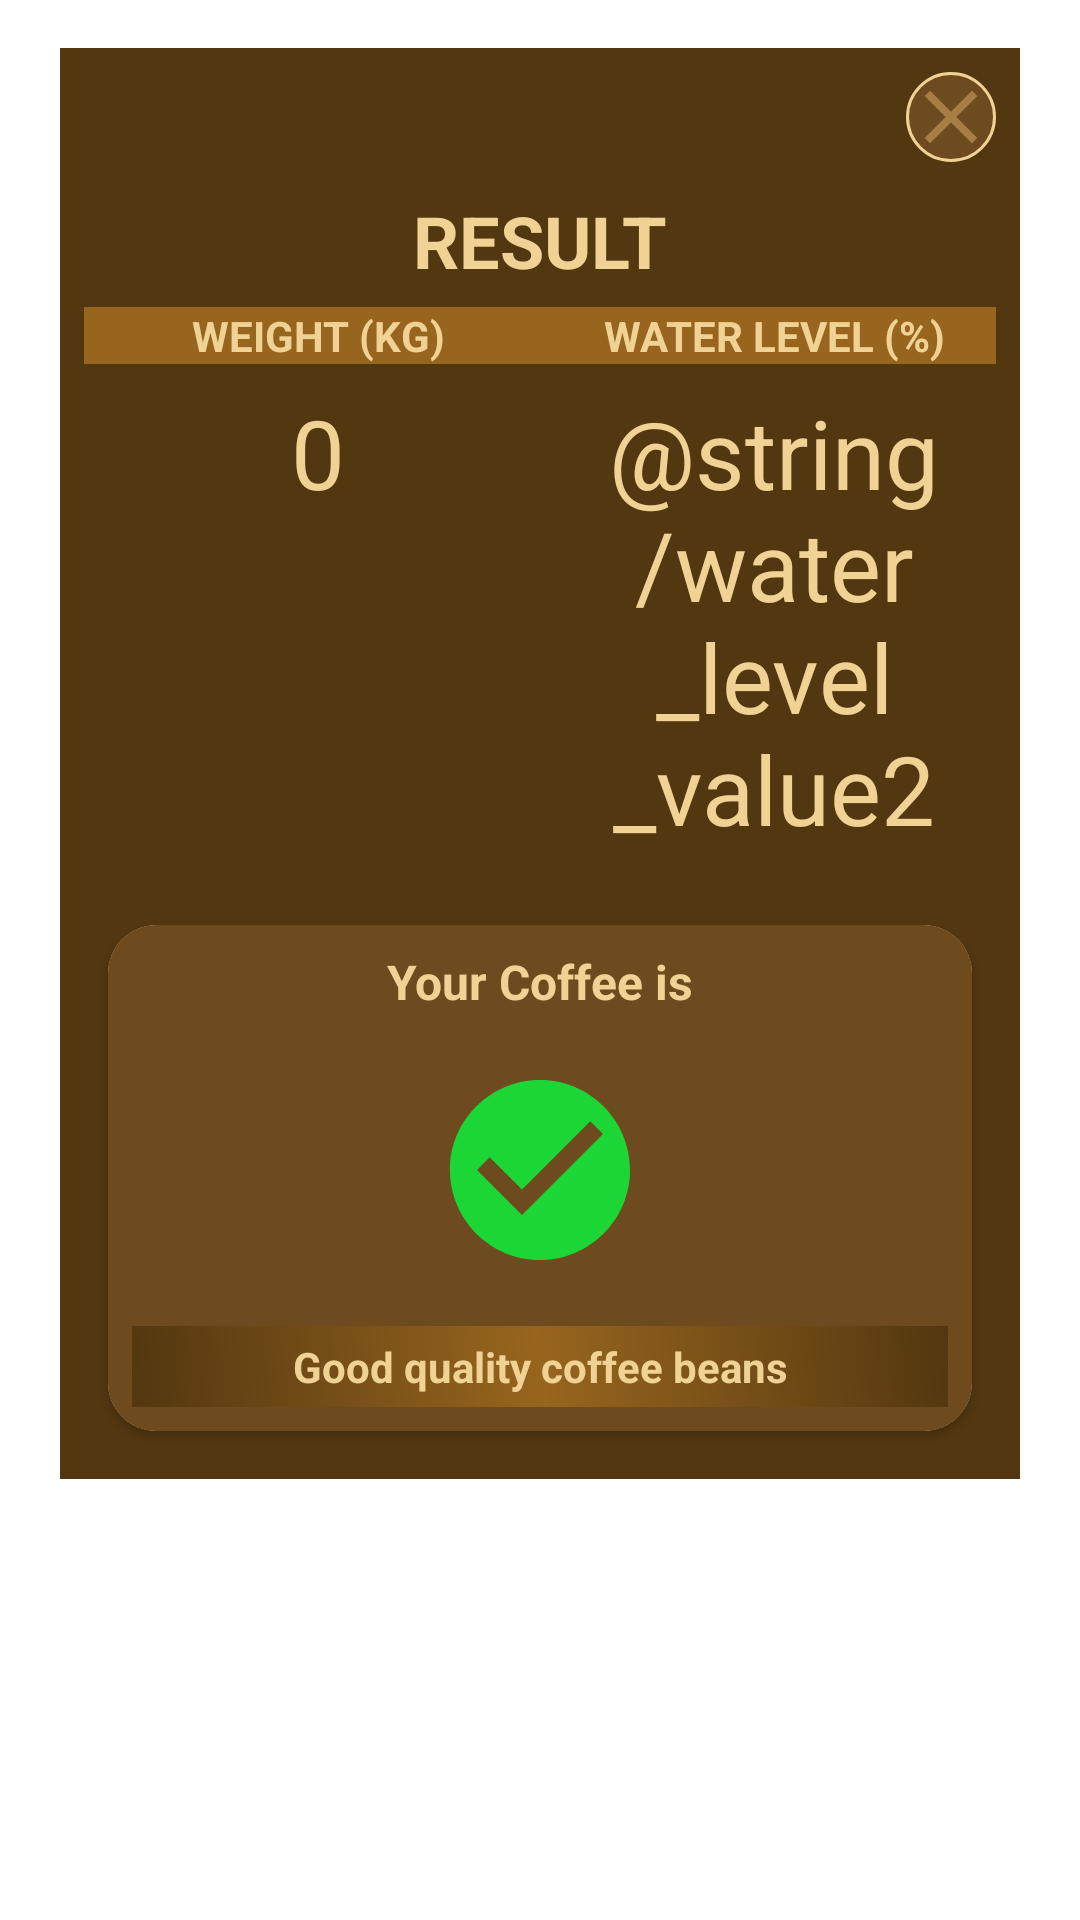

This screen was rendered from an Android layout file. Write that file and the resources it references.
<!-- AndroidManifest.xml: application theme AppTheme -->
<!-- res/layout/pop_up_result.xml -->
<?xml version="1.0" encoding="utf-8"?>
<ScrollView xmlns:android="http://schemas.android.com/apk/res/android"
    xmlns:app="http://schemas.android.com/apk/res-auto"
    android:layout_width="match_parent"
    android:layout_height="match_parent">

    <RelativeLayout
        android:layout_width="320dp"
        android:layout_height="372dp"
        android:layout_gravity="center_horizontal"
        android:layout_margin="16dp"
        android:background="@color/colorAccentDark">

        <ImageView
            android:id="@+id/closeTop"
            android:layout_width="30dp"
            android:layout_height="30dp"
            android:layout_alignParentEnd="true"
            android:layout_marginTop="8dp"
            android:layout_marginEnd="8dp"
            android:background="@drawable/close_top"
            android:contentDescription="@string/closepopup"
            android:src="@drawable/ic_close_black_24dp" />

        <LinearLayout
            android:id="@+id/linearField"
            android:layout_width="match_parent"
            android:layout_height="wrap_content"
            android:layout_below="@+id/closeTop"
            android:layout_margin="8dp"
            android:orientation="vertical">

            <TextView
                android:id="@+id/resultText"
                android:layout_width="wrap_content"
                android:layout_height="wrap_content"
                android:layout_gravity="center_horizontal"
                android:layout_marginBottom="4dp"
                android:padding="2dp"
                android:text="@string/result"
                android:textAlignment="center"
                android:textColor="@color/colorAccent"
                android:textSize="24sp"
                android:textStyle="bold" />

            <LinearLayout
                android:layout_width="match_parent"
                android:layout_height="wrap_content"
                android:background="@color/colorPrimary"
                android:orientation="horizontal"
                android:weightSum="2">

                <TextView
                    android:id="@+id/weightField"
                    android:layout_width="0dp"
                    android:layout_height="wrap_content"
                    android:layout_marginStart="4dp"
                    android:layout_weight="1"
                    android:text="@string/weight"
                    android:textAlignment="center"
                    android:textColor="@color/colorAccent"
                    android:textStyle="bold" />

                <TextView
                    android:id="@+id/waterField"
                    android:layout_width="0dp"
                    android:layout_height="wrap_content"
                    android:layout_marginStart="4dp"
                    android:layout_weight="1"
                    android:text="@string/water_level"
                    android:textAlignment="center"
                    android:textColor="@color/colorAccent"
                    android:textStyle="bold" />

            </LinearLayout>

            <LinearLayout
                android:layout_width="match_parent"
                android:layout_height="wrap_content"
                android:layout_marginTop="8dp"
                android:orientation="horizontal"
                android:weightSum="2">

                <TextView
                    android:id="@+id/weightValue"
                    android:layout_width="0dp"
                    android:layout_height="wrap_content"
                    android:layout_marginStart="4dp"
                    android:layout_weight="1"
                    android:text="@string/weight_value"
                    android:textAlignment="center"
                    android:textColor="@color/colorAccent"
                    android:textSize="32sp" />

                <TextView
                    android:id="@+id/waterValue"
                    android:layout_width="0dp"
                    android:layout_height="wrap_content"
                    android:layout_marginStart="4dp"
                    android:layout_weight="1"
                    android:text="@string/water_level_value2"
                    android:textAlignment="center"
                    android:textColor="@color/colorAccent"
                    android:textSize="32sp" />

            </LinearLayout>
        </LinearLayout>

        <androidx.cardview.widget.CardView
            android:id="@+id/cardResult"
            android:layout_width="match_parent"
            android:layout_height="wrap_content"
            android:layout_below="@+id/linearField"
            android:layout_centerHorizontal="true"
            android:layout_margin="16dp"
            app:cardCornerRadius="16dp"
            app:cardElevation="2dp">

            <RelativeLayout
                android:layout_width="match_parent"
                android:layout_height="match_parent"
                android:background="@color/colorPrimaryDark">

                <TextView
                    android:id="@+id/head"
                    android:layout_width="wrap_content"
                    android:layout_height="wrap_content"
                    android:layout_centerHorizontal="true"
                    android:layout_margin="8dp"
                    android:text="@string/your_coffee_is"
                    android:textColor="@color/colorAccent"
                    android:textSize="16sp"
                    android:textStyle="bold" />

                <ImageView
                    android:id="@+id/resultIcon"
                    android:layout_width="wrap_content"
                    android:layout_height="wrap_content"
                    android:layout_below="@+id/head"
                    android:layout_centerHorizontal="true"
                    android:layout_margin="8dp"
                    android:contentDescription="@string/icon_result"
                    android:src="@drawable/ic_check_circle_black_24dp" />

                <TextView
                    android:id="@+id/noteResult"
                    android:layout_width="match_parent"
                    android:layout_height="wrap_content"
                    android:layout_below="@+id/resultIcon"
                    android:layout_margin="8dp"
                    android:background="@drawable/color_two"
                    android:padding="4dp"
                    android:text="@string/good_quality_coffee_beans"
                    android:textAlignment="center"
                    android:textColor="@color/colorAccent"
                    android:textStyle="bold" />

            </RelativeLayout>
        </androidx.cardview.widget.CardView>
    </RelativeLayout>
</ScrollView>
<!-- resources referenced by this layout -->
<resources>
  <color name="colorAccent">#f0d394</color>
  <color name="colorAccentDark">#533710</color>
  <color name="colorPrimary">#98651e</color>
  <color name="colorPrimaryDark">#6e4b1f</color>
  <!-- drawable close_top (drawable) -->
  <?xml version="1.0" encoding="utf-8"?>
  <shape xmlns:android="http://schemas.android.com/apk/res/android"
      android:shape="oval">
      <solid android:color="@color/colorPrimaryDark" />
      <stroke
          android:width="1dp"
          android:color="@color/colorAccent" />
  </shape>
  <!-- drawable color_two (drawable) -->
  <?xml version="1.0" encoding="utf-8"?>
  <shape xmlns:android="http://schemas.android.com/apk/res/android">
      <gradient
          android:angle="45"
          android:centerColor="@color/colorPrimary"
          android:endColor="@color/colorAccentDark"
          android:startColor="@color/colorAccentDark" />
  </shape>
  <!-- drawable ic_check_circle_black_24dp (drawable) -->
  <vector android:height="72dp" android:tint="#1CD635"
      android:viewportHeight="24.0" android:viewportWidth="24.0"
      android:width="72dp" xmlns:android="http://schemas.android.com/apk/res/android">
      <path android:fillColor="#FF000000" android:pathData="M12,2C6.48,2 2,6.48 2,12s4.48,10 10,10 10,-4.48 10,-10S17.52,2 12,2zM10,17l-5,-5 1.41,-1.41L10,14.17l7.59,-7.59L19,8l-9,9z"/>
  </vector>
  <!-- drawable ic_close_black_24dp (drawable) -->
  <vector android:height="24dp" android:tint="#A77F44"
      android:viewportHeight="24.0" android:viewportWidth="24.0"
      android:width="24dp" xmlns:android="http://schemas.android.com/apk/res/android">
      <path android:fillColor="#FF000000" android:pathData="M19,6.41L17.59,5 12,10.59 6.41,5 5,6.41 10.59,12 5,17.59 6.41,19 12,13.41 17.59,19 19,17.59 13.41,12z"/>
  </vector>
  <string name="closepopup">closePopUp</string>
  <string name="good_quality_coffee_beans">Good quality coffee beans</string>
  <string name="icon_result">Icon Result</string>
  <string name="result">RESULT</string>
  <string name="water_level">WATER LEVEL (%)</string>
  <string name="weight">WEIGHT (KG)</string>
  <string name="weight_value">0</string>
  <string name="your_coffee_is">Your Coffee is</string>
  <style name="AppTheme" parent="Theme.MaterialComponents.Light.DarkActionBar">
          
          <item name="colorPrimary">@color/colorPrimary</item>
          <item name="colorPrimaryDark">@color/colorPrimaryDark</item>
          <item name="colorAccent">@color/colorAccent</item>
      </style>
</resources>
